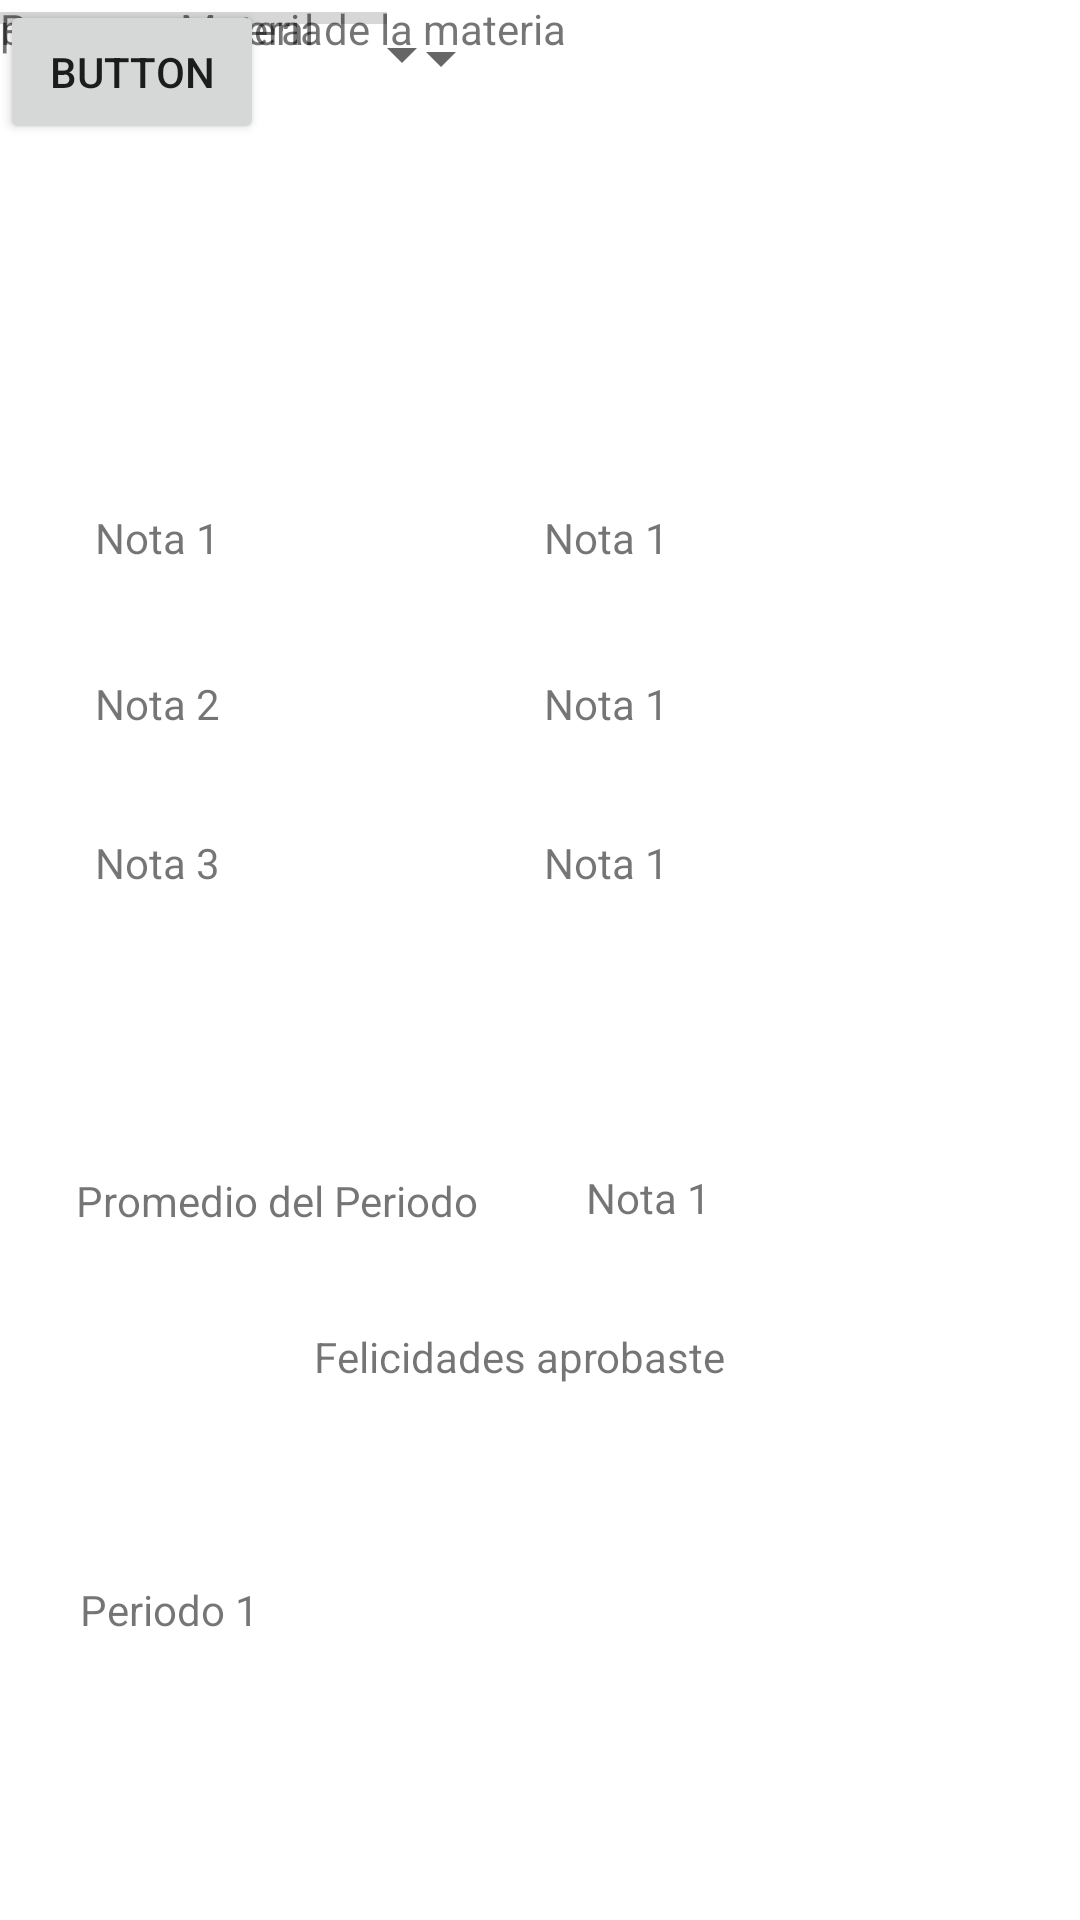

Here is an Android app screen rendered from its layout file. Give the layout XML and the strings, colors and styles it references.
<!-- AndroidManifest.xml: application theme Theme.ProyectoMovil -->
<!-- res/layout/activity_estado_materia.xml -->
<?xml version="1.0" encoding="utf-8"?>
<androidx.constraintlayout.widget.ConstraintLayout xmlns:android="http://schemas.android.com/apk/res/android"
    xmlns:app="http://schemas.android.com/apk/res-auto"
    xmlns:tools="http://schemas.android.com/tools"
    android:layout_width="match_parent"
    android:layout_height="match_parent"
    tools:context=".EstadoMateriaActivity">

    <Spinner
        android:id="@+id/spinnerMaterias2"
        android:layout_width="171dp"
        android:layout_height="39dp"
        tools:layout_editor_absoluteX="38dp"
        tools:layout_editor_absoluteY="135dp" />

    <Spinner
        android:id="@+id/spinnerPeriodo2"
        android:layout_width="158dp"
        android:layout_height="36dp"
        tools:layout_editor_absoluteX="217dp"
        tools:layout_editor_absoluteY="135dp" />

    <TextView
        android:id="@+id/textView13"
        android:layout_width="101dp"
        android:layout_height="30dp"
        android:text="Nota 1"
        app:layout_constraintBottom_toBottomOf="parent"
        app:layout_constraintEnd_toEndOf="parent"
        app:layout_constraintHorizontal_bias="0.122"
        app:layout_constraintStart_toStartOf="parent"
        app:layout_constraintTop_toTopOf="parent"
        app:layout_constraintVertical_bias="0.278" />

    <TextView
        android:id="@+id/txtNota1"
        android:layout_width="101dp"
        android:layout_height="30dp"
        android:text="Nota 1"
        app:layout_constraintBottom_toBottomOf="parent"
        app:layout_constraintEnd_toEndOf="parent"
        app:layout_constraintHorizontal_bias="0.7"
        app:layout_constraintStart_toStartOf="parent"
        app:layout_constraintTop_toTopOf="parent"
        app:layout_constraintVertical_bias="0.278" />

    <TextView
        android:id="@+id/textView"
        android:layout_width="101dp"
        android:layout_height="30dp"
        android:text="Nota 2"
        app:layout_constraintBottom_toBottomOf="parent"
        app:layout_constraintEnd_toEndOf="parent"
        app:layout_constraintHorizontal_bias="0.122"
        app:layout_constraintStart_toStartOf="parent"
        app:layout_constraintTop_toTopOf="parent"
        app:layout_constraintVertical_bias="0.369" />

    <TextView
        android:id="@+id/txtNota2"
        android:layout_width="101dp"
        android:layout_height="30dp"
        android:text="Nota 1"
        app:layout_constraintBottom_toBottomOf="parent"
        app:layout_constraintEnd_toEndOf="parent"
        app:layout_constraintHorizontal_bias="0.7"
        app:layout_constraintStart_toStartOf="parent"
        app:layout_constraintTop_toTopOf="parent"
        app:layout_constraintVertical_bias="0.369" />

    <TextView
        android:id="@+id/textView2"
        android:layout_width="101dp"
        android:layout_height="30dp"
        android:text="Nota 3"
        app:layout_constraintBottom_toBottomOf="parent"
        app:layout_constraintEnd_toEndOf="parent"
        app:layout_constraintHorizontal_bias="0.122"
        app:layout_constraintStart_toStartOf="parent"
        app:layout_constraintTop_toTopOf="parent"
        app:layout_constraintVertical_bias="0.456" />

    <TextView
        android:id="@+id/textView17"
        android:layout_width="101dp"
        android:layout_height="30dp"
        android:text="Periodo 1"
        app:layout_constraintBottom_toBottomOf="parent"
        app:layout_constraintEnd_toEndOf="parent"
        app:layout_constraintHorizontal_bias="0.103"
        app:layout_constraintStart_toStartOf="parent"
        app:layout_constraintTop_toTopOf="parent"
        app:layout_constraintVertical_bias="0.864" />

    <TextView
        android:id="@+id/txtNota3"
        android:layout_width="101dp"
        android:layout_height="30dp"
        android:text="Nota 1"
        app:layout_constraintBottom_toBottomOf="parent"
        app:layout_constraintEnd_toEndOf="parent"
        app:layout_constraintHorizontal_bias="0.7"
        app:layout_constraintStart_toStartOf="parent"
        app:layout_constraintTop_toTopOf="parent"
        app:layout_constraintVertical_bias="0.456" />

    <TextView
        android:id="@+id/textView12"
        android:layout_width="wrap_content"
        android:layout_height="wrap_content"
        android:text="Progreso Materia"
        tools:layout_editor_absoluteX="151dp"
        tools:layout_editor_absoluteY="60dp" />

    <TextView
        android:id="@+id/textView16"
        android:layout_width="264dp"
        android:layout_height="20dp"
        android:text="progreso general de la materia"
        tools:layout_editor_absoluteX="38dp"
        tools:layout_editor_absoluteY="546dp" />

    <TextView
        android:id="@+id/textView3"
        android:layout_width="151dp"
        android:layout_height="20dp"
        android:text="Promedio del Periodo"
        app:layout_constraintBottom_toBottomOf="parent"
        app:layout_constraintEnd_toEndOf="parent"
        app:layout_constraintHorizontal_bias="0.122"
        app:layout_constraintStart_toStartOf="parent"
        app:layout_constraintTop_toTopOf="parent"
        app:layout_constraintVertical_bias="0.63" />

    <TextView
        android:id="@+id/txtPromedioperiodo"
        android:layout_width="101dp"
        android:layout_height="30dp"
        android:text="Nota 1"
        app:layout_constraintBottom_toBottomOf="parent"
        app:layout_constraintEnd_toEndOf="parent"
        app:layout_constraintHorizontal_bias="0.754"
        app:layout_constraintStart_toStartOf="parent"
        app:layout_constraintTop_toTopOf="parent"
        app:layout_constraintVertical_bias="0.639" />

    <TextView
        android:id="@+id/EstadoAprobacion"
        android:layout_width="151dp"
        android:layout_height="20dp"
        android:text="Felicidades aprobaste la materia"
        app:layout_constraintBottom_toBottomOf="parent"
        app:layout_constraintEnd_toEndOf="parent"
        app:layout_constraintStart_toStartOf="parent"
        app:layout_constraintTop_toTopOf="parent"
        app:layout_constraintVertical_bias="0.714" />

    <Button
        android:id="@+id/button"
        android:layout_width="wrap_content"
        android:layout_height="wrap_content"
        android:text="Button"
        tools:layout_editor_absoluteX="140dp"
        tools:layout_editor_absoluteY="369dp" />

    <ProgressBar
        android:id="@+id/progressBar"
        style="?android:attr/progressBarStyleHorizontal"
        android:layout_width="129dp"
        android:layout_height="12dp"
        tools:layout_editor_absoluteX="206dp"
        tools:layout_editor_absoluteY="606dp" />

</androidx.constraintlayout.widget.ConstraintLayout>
<!-- resources referenced by this layout -->
<resources>
  <style name="Theme.ProyectoMovil" parent="Theme.MaterialComponents.DayNight.DarkActionBar">
          
          <item name="colorPrimary">@color/purple_500</item>
          <item name="colorPrimaryVariant">@color/purple_700</item>
          <item name="colorOnPrimary">@color/white</item>
          
          <item name="colorSecondary">@color/teal_200</item>
          <item name="colorSecondaryVariant">@color/teal_700</item>
          <item name="colorOnSecondary">@color/black</item>
          
          <item name="android:statusBarColor">?attr/colorPrimaryVariant</item>
          
      </style>
  <!-- not gathered from this repository: default colours our renderer supplied (Android Studio template values) -->
  <color name="purple_500">#FF6200EE</color>
  <color name="purple_700">#FF3700B3</color>
  <color name="teal_200">#FF03DAC5</color>
  <color name="teal_700">#FF018786</color>
  <color name="black">#FF000000</color>
  <color name="white">#FFFFFFFF</color>
</resources>
